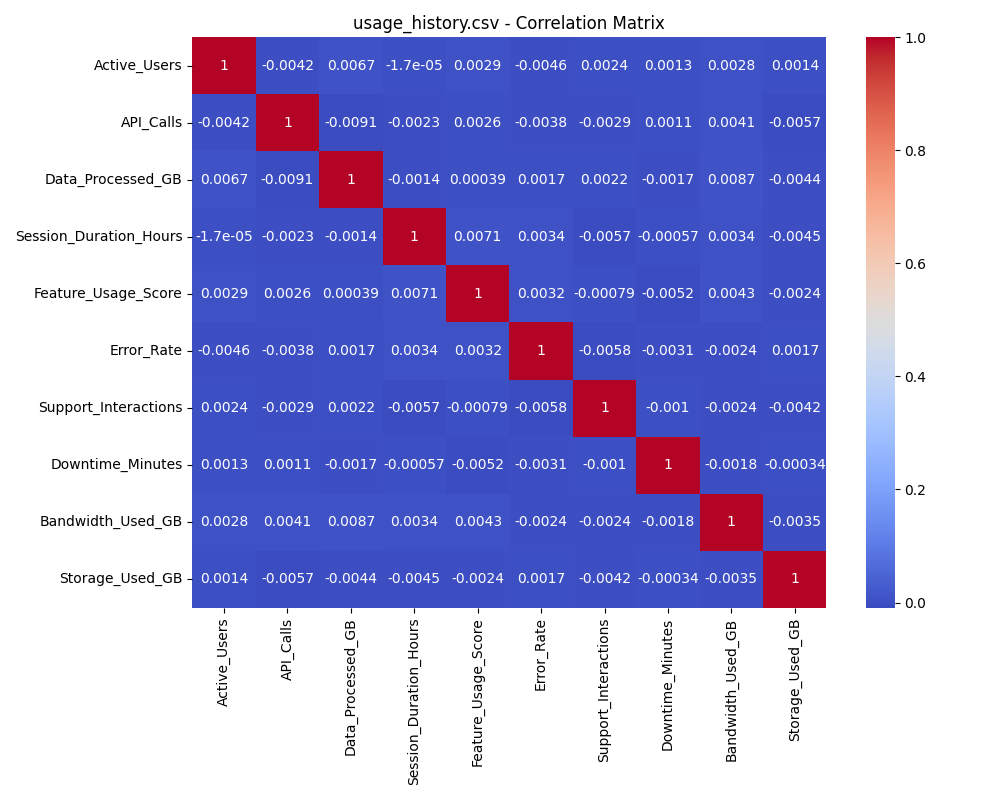

The table this chart was drawn from, first rows:
, Active_Users, API_Calls, Data_Processed_GB, Session_Duration_Hours, Feature_Usage_Score, Error_Rate, Support_Interactions, Downtime_Minutes, Bandwidth_Used_GB, Storage_Used_GB
Active_Users, 1.0, -0.004196, 0.006675, -1.6776603971964997e-05, 0.002887, -0.004638, 0.002432, 0.001272, 0.002831, 0.00139
API_Calls, -0.004196, 1.0, -0.009105, -0.00234, 0.002606, -0.003849, -0.002852, 0.001126, 0.004113, -0.005729
Data_Processed_GB, 0.006675, -0.009105, 1.0, -0.00143, 0.0003946, 0.001668, 0.00219, -0.001744, 0.00871, -0.004428
Session_Duration_Hours, -1.6776603971964997e-05, -0.00234, -0.00143, 1.0, 0.00712, 0.003443, -0.00573, -0.0005736, 0.003448, -0.004459
Feature_Usage_Score, 0.002887, 0.002606, 0.0003946, 0.00712, 1.0, 0.003177, -0.0007884, -0.005193, 0.004275, -0.002436
Error_Rate, -0.004638, -0.003849, 0.001668, 0.003443, 0.003177, 1.0, -0.005763, -0.003104, -0.002355, 0.001661
Support_Interactions, 0.002432, -0.002852, 0.00219, -0.00573, -0.0007884, -0.005763, 1.0, -0.001045, -0.0024, -0.004151
Downtime_Minutes, 0.001272, 0.001126, -0.001744, -0.0005736, -0.005193, -0.003104, -0.001045, 1.0, -0.001791, -0.0003435
Bandwidth_Used_GB, 0.002831, 0.004113, 0.00871, 0.003448, 0.004275, -0.002355, -0.0024, -0.001791, 1.0, -0.003546
Storage_Used_GB, 0.00139, -0.005729, -0.004428, -0.004459, -0.002436, 0.001661, -0.004151, -0.0003435, -0.003546, 1.0
